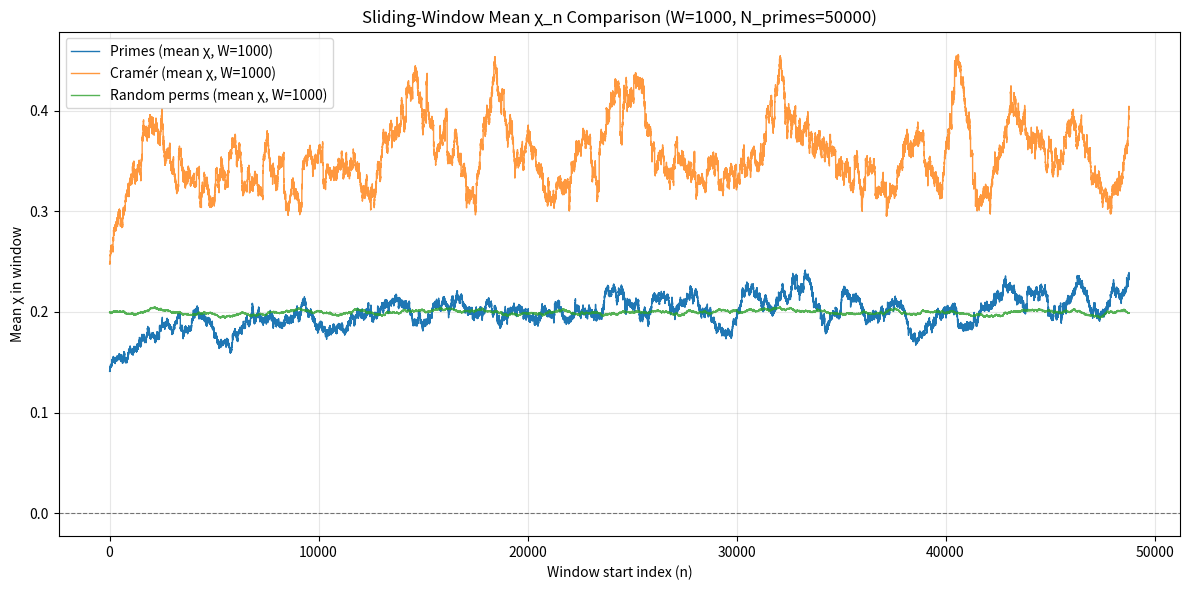
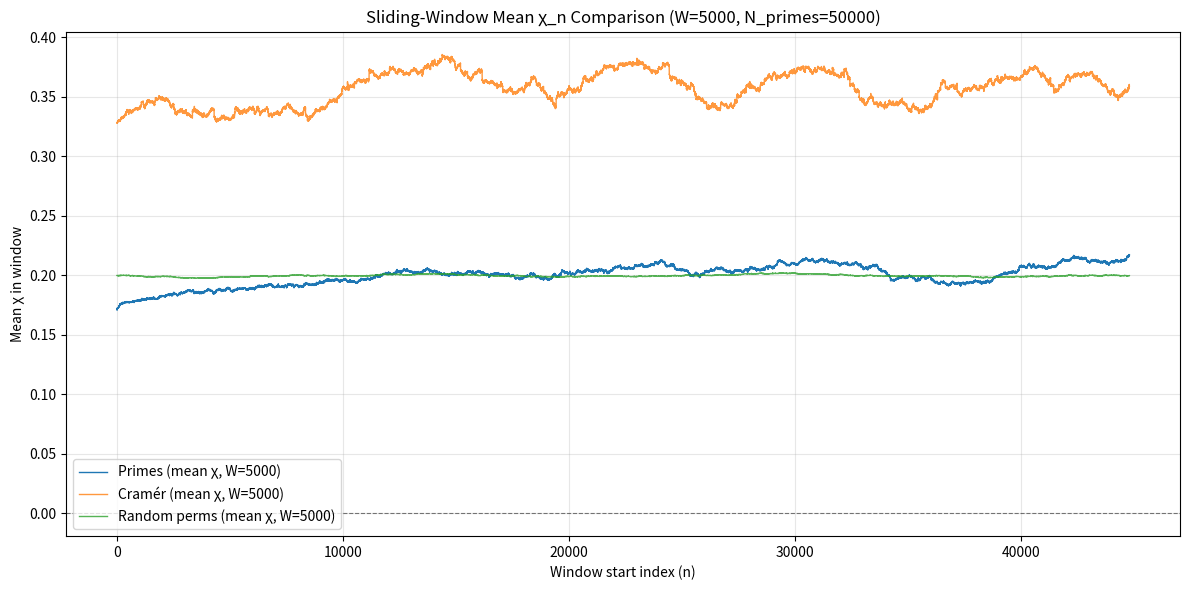

The matplotlib source for these figures, in order:
# ============================================================
# File: pg2_experiment6_cramer_comparison.py
# Prime Geometry II — Experiment 6:
# Cramér-model comparison for sliding-window mean χ_n.
#
# Sequences compared:
#   - True primes
#   - Cramér pseudo-primes (probability 1 / log n)
#   - Random permutations of the true prime gaps
#
# Requirements: sympy, tqdm, matplotlib
#   pip install sympy tqdm matplotlib
# ============================================================

import sympy as sp
import random
import math
import statistics
from tqdm import tqdm
import matplotlib.pyplot as plt

# ============================================================
# CONFIG
# ============================================================

NUM_PRIMES = 50000         # true primes count
NUM_PERMUTATIONS = 50      # permutations for random-gap baseline

WINDOW_SIZES = [1000, 5000]   # window sizes in χ_n indices

# ============================================================
# Helpers
# ============================================================

def compute_chi(gap_list):
    """Compute χ_n from a list of gaps."""
    chi_values = []
    m = len(gap_list)
    for n in range(m - 2):
        g0 = gap_list[n]
        g1 = gap_list[n+1]
        g2 = gap_list[n+2]
        denom = g0 + g1
        if denom == 0:
            continue
        chi = (g2 - g0) / denom
        chi_values.append(chi)
    return chi_values

def sliding_window_means(values, window_size):
    """Mean of values[i:i+W] for all valid windows."""
    n = len(values)
    if window_size > n:
        raise ValueError("Window size larger than sequence length.")
    prefix = [0.0]
    for v in values:
        prefix.append(prefix[-1] + v)
    means = []
    for i in range(n - window_size + 1):
        s = prefix[i + window_size] - prefix[i]
        means.append(s / window_size)
    return means

# ============================================================
# 1. True primes and their χ_n
# ============================================================

print(f"Generating first {NUM_PRIMES} true primes...")
primes = list(sp.primerange(2, sp.prime(NUM_PRIMES) + 1))
if len(primes) < NUM_PRIMES:
    raise ValueError("Prime generation failed.")

gaps_true = [primes[i+1] - primes[i] for i in range(len(primes) - 1)]
chi_true = compute_chi(gaps_true)

print("\n=== TRUE PRIMES χ_n ===")
print(f"Count: {len(chi_true)}")
print(f"Mean χ: {statistics.mean(chi_true)}")
print(f"Var χ:  {statistics.pvariance(chi_true)}")
print(f"Max |χ|: {max(abs(c) for c in chi_true)}")

# ============================================================
# 2. Cramér-model pseudo-primes and their χ_n
# ============================================================

max_n = primes[-1]  # same numerical range as true primes

print(f"\nGenerating Cramér pseudo-primes up to n = {max_n}...")
cramer_primes = []
for n in range(2, max_n + 1):
    # avoid log(1) etc; probability ~ 1 / log n
    p = 1.0 / math.log(n) if n > 2 else 1.0
    if random.random() < p:
        cramer_primes.append(n)

if len(cramer_primes) < 10:
    raise RuntimeError("Cramér model produced too few pseudo-primes; try increasing max_n or adjusting model.")

gaps_cramer = [cramer_primes[i+1] - cramer_primes[i] for i in range(len(cramer_primes) - 1)]
chi_cramer = compute_chi(gaps_cramer)

print("\n=== CRAMÉR χ_n ===")
print(f"Count: {len(chi_cramer)}")
print(f"Mean χ: {statistics.mean(chi_cramer)}")
print(f"Var χ:  {statistics.pvariance(chi_cramer)}")
print(f"Max |χ|: {max(abs(c) for c in chi_cramer)}")

# ============================================================
# 3. Random permutations of true gaps → χ_n baseline
# ============================================================

print(f"\nGenerating {NUM_PERMUTATIONS} random permutations for baseline χ...")
random_window_means_sum = {W: None for W in WINDOW_SIZES}

# We'll also compute a combined χ list for global stats
chi_random_all = []

for _ in tqdm(range(NUM_PERMUTATIONS)):
    perm = gaps_true.copy()
    random.shuffle(perm)
    chi_rand = compute_chi(perm)
    chi_random_all.extend(chi_rand)

    for W in WINDOW_SIZES:
        if W > len(chi_rand):
            continue
        means_rand = sliding_window_means(chi_rand, W)
        if random_window_means_sum[W] is None:
            random_window_means_sum[W] = [0.0] * len(means_rand)
        acc = random_window_means_sum[W]
        for i, val in enumerate(means_rand):
            acc[i] += val

chi_rand_mean = statistics.mean(chi_random_all)
chi_rand_var = statistics.pvariance(chi_random_all)
chi_rand_max = max(abs(c) for c in chi_random_all)

print("\n=== RANDOM-PERM χ_n (global, combined) ===")
print(f"Count: {len(chi_random_all)}")
print(f"Mean χ: {chi_rand_mean}")
print(f"Var χ:  {chi_rand_var}")
print(f"Max |χ|: {chi_rand_max}")

# Turn sums into averages for baseline curves
random_window_means_avg = {}
for W, sums in random_window_means_sum.items():
    if sums is None:
        continue
    random_window_means_avg[W] = [s / NUM_PERMUTATIONS for s in sums]

# ============================================================
# 4. Sliding-window means for true primes & Cramér χ_n
# ============================================================

true_window_means = {}
cramer_window_means = {}

for W in WINDOW_SIZES:
    if W <= len(chi_true):
        true_window_means[W] = sliding_window_means(chi_true, W)
    if W <= len(chi_cramer):
        cramer_window_means[W] = sliding_window_means(chi_cramer, W)

# ============================================================
# 5. Plot comparisons for each window size
# ============================================================

for W in WINDOW_SIZES:
    if (W not in true_window_means or
        W not in cramer_window_means or
        W not in random_window_means_avg):
        continue

    prime_means = true_window_means[W]
    cramer_means = cramer_window_means[W]
    rand_means = random_window_means_avg[W]

    # Align lengths by truncating to the shortest
    L = min(len(prime_means), len(cramer_means), len(rand_means))
    prime_means = prime_means[:L]
    cramer_means = cramer_means[:L]
    rand_means = rand_means[:L]

    x_vals = list(range(L))

    plt.figure(figsize=(12, 6))
    plt.plot(x_vals, prime_means, label=f"Primes (mean χ, W={W})", linewidth=1.0)
    plt.plot(x_vals, cramer_means, label=f"Cramér (mean χ, W={W})", linewidth=1.0, alpha=0.8)
    plt.plot(x_vals, rand_means, label=f"Random perms (mean χ, W={W})", linewidth=1.0, alpha=0.8)
    plt.axhline(0.0, color="black", linewidth=0.8, linestyle="--", alpha=0.5)
    plt.title(f"Sliding-Window Mean χ_n Comparison (W={W}, N_primes={NUM_PRIMES})")
    plt.xlabel("Window start index (n)")
    plt.ylabel("Mean χ in window")
    plt.legend()
    plt.grid(alpha=0.3)
    plt.tight_layout()
    plt.show()

print("\nDone with Cramér comparison experiment.")
